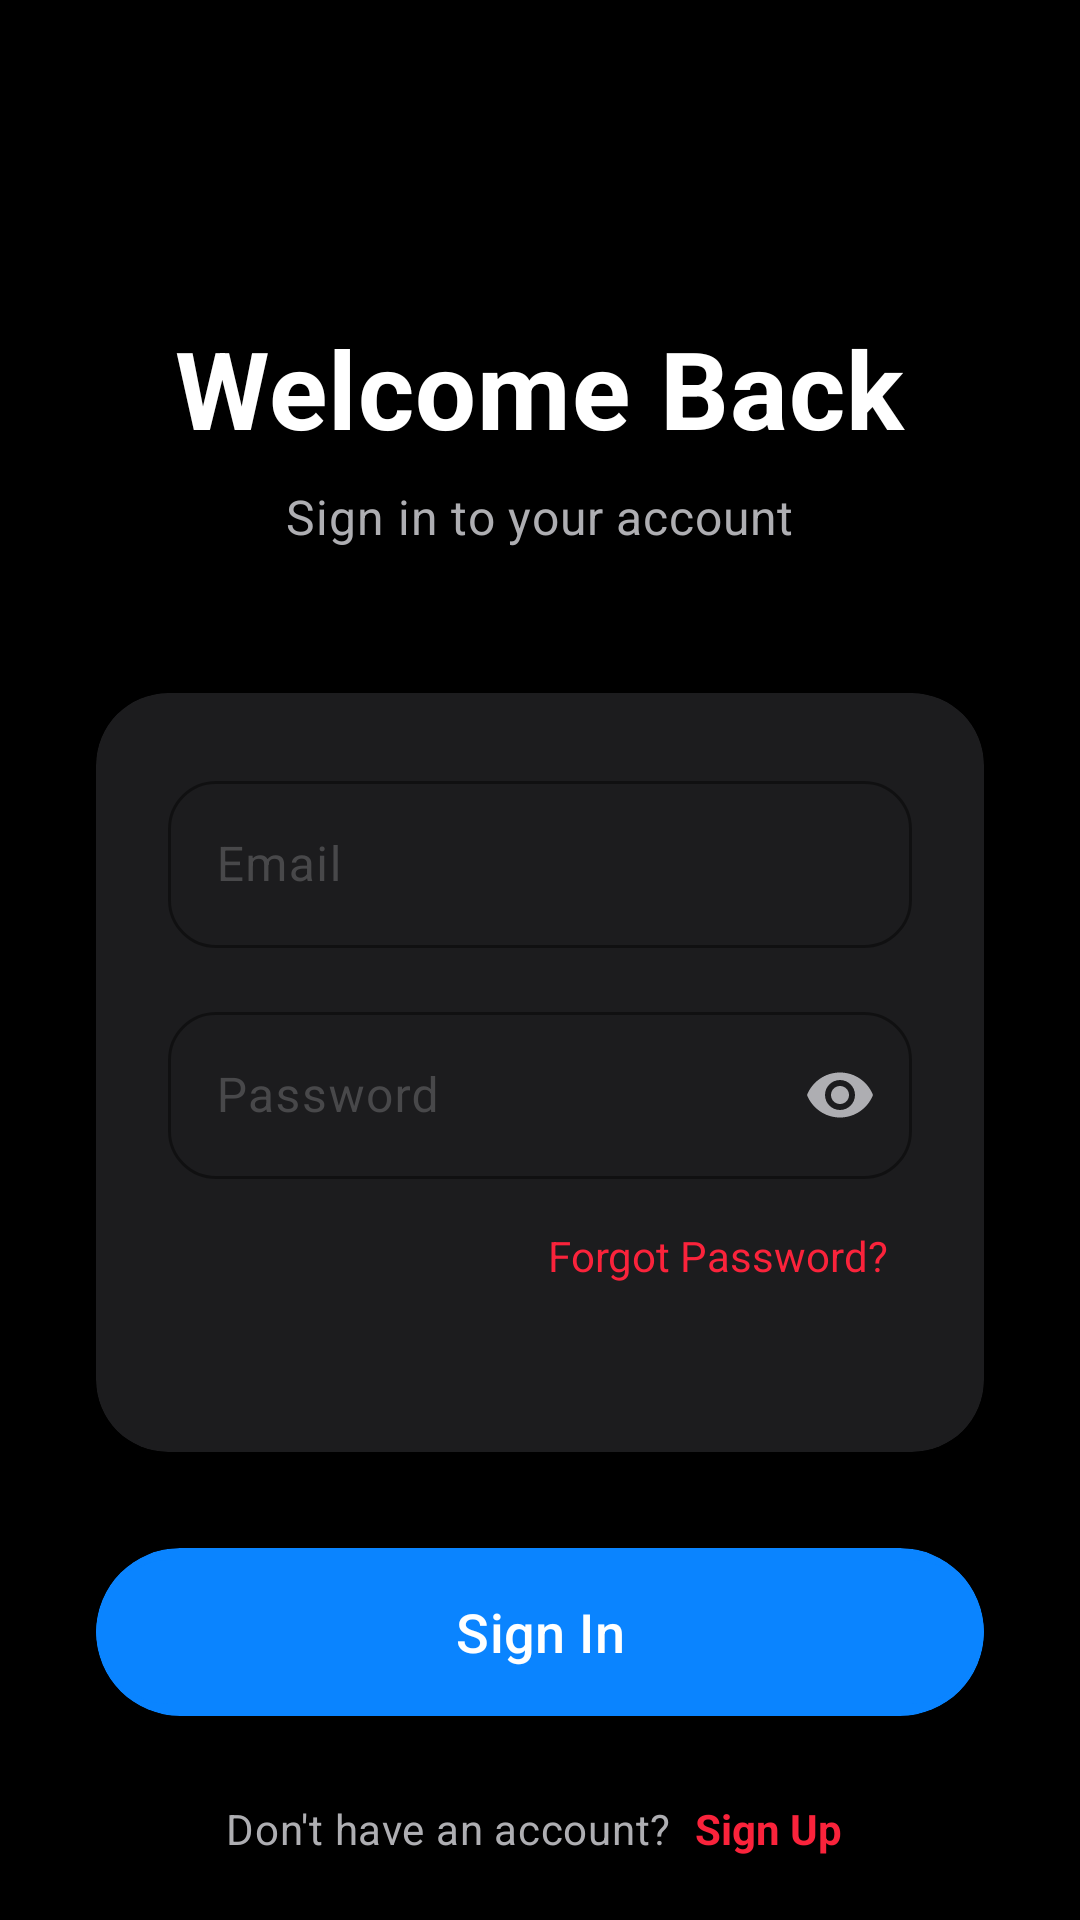

Write the Android layout XML for this screen, with the resource values it uses.
<!-- AndroidManifest.xml: application theme Theme.PlayOFF -->
<!-- res/layout/activity_login.xml -->
<?xml version="1.0" encoding="utf-8"?>
<RelativeLayout xmlns:android="http://schemas.android.com/apk/res/android"
    xmlns:app="http://schemas.android.com/apk/res-auto"
    android:layout_width="match_parent"
    android:layout_height="match_parent"
    android:background="@color/primary_background"
    android:fitsSystemWindows="true">

    
    <View
        android:layout_width="match_parent"
        android:layout_height="24dp"
        android:layout_alignParentTop="true"
        android:background="@color/primary_background" />

    
    <ImageButton
        android:id="@+id/btnBack"
        android:layout_width="48dp"
        android:layout_height="48dp"
        android:layout_alignParentStart="true"
        android:layout_marginStart="16dp"
        android:layout_marginTop="40dp"
        android:background="?android:attr/selectableItemBackgroundBorderless"
        android:src="@drawable/ic_arrow_back"
        app:tint="@color/text_primary" />

    
    <LinearLayout
        android:layout_width="match_parent"
        android:layout_height="match_parent"
        android:layout_below="@+id/btnBack"
        android:gravity="center"
        android:orientation="vertical"
        android:paddingHorizontal="32dp">

        
        <LinearLayout
            android:layout_width="match_parent"
            android:layout_height="wrap_content"
            android:layout_marginBottom="48dp"
            android:gravity="center"
            android:orientation="vertical">

            <TextView
                style="@style/Text.Headline"
                android:layout_width="wrap_content"
                android:layout_height="wrap_content"
                android:text="Welcome Back"
                android:textSize="36sp"
                android:letterSpacing="0.01" />

            <TextView
                style="@style/Text.Caption"
                android:layout_width="wrap_content"
                android:layout_height="wrap_content"
                android:layout_marginTop="8dp"
                android:text="Sign in to your account"
                android:textSize="16sp" />
        </LinearLayout>

        
        <androidx.cardview.widget.CardView
            android:layout_width="match_parent"
            android:layout_height="wrap_content"
            android:layout_marginBottom="32dp"
            app:cardBackgroundColor="@color/card_background"
            app:cardCornerRadius="24dp"
            app:cardElevation="8dp">

            <LinearLayout
                android:layout_width="match_parent"
                android:layout_height="wrap_content"
                android:orientation="vertical"
                android:padding="24dp">

                
                <com.google.android.material.textfield.TextInputLayout
                    style="@style/Input.Default"
                    android:layout_width="match_parent"
                    android:layout_height="wrap_content"
                    android:layout_marginBottom="16dp"
                    android:hint="Email">

                    <com.google.android.material.textfield.TextInputEditText
                        android:id="@+id/etEmail"
                        android:layout_width="match_parent"
                        android:layout_height="wrap_content"
                        android:fontFamily="sans-serif"
                        android:inputType="textEmailAddress"
                        android:textColor="@color/text_primary"
                        android:textSize="16sp" />
                </com.google.android.material.textfield.TextInputLayout>

                
                <com.google.android.material.textfield.TextInputLayout
                    style="@style/Input.Default"
                    android:layout_width="match_parent"
                    android:layout_height="wrap_content"
                    android:layout_marginBottom="8dp"
                    android:hint="Password"
                    app:passwordToggleEnabled="true"
                    app:passwordToggleTint="@color/text_tertiary">

                    <com.google.android.material.textfield.TextInputEditText
                        android:id="@+id/etPassword"
                        android:layout_width="match_parent"
                        android:layout_height="wrap_content"
                        android:fontFamily="sans-serif"
                        android:inputType="textPassword"
                        android:textColor="@color/text_primary"
                        android:textSize="16sp" />
                </com.google.android.material.textfield.TextInputLayout>

                
                <TextView
                    android:id="@+id/tvForgotPassword"
                    android:layout_width="wrap_content"
                    android:layout_height="wrap_content"
                    android:layout_gravity="end"
                    android:layout_marginBottom="24dp"
                    android:background="?android:attr/selectableItemBackground"
                    android:padding="8dp"
                    android:text="Forgot Password?"
                    android:textColor="@color/accent_highlight"
                    android:textSize="14sp" />
            </LinearLayout>
        </androidx.cardview.widget.CardView>

        
        <androidx.cardview.widget.CardView
            android:layout_width="match_parent"
            android:layout_height="56dp"
            android:layout_marginBottom="24dp"
            app:cardBackgroundColor="@color/button_primary"
            app:cardCornerRadius="28dp"
            app:cardElevation="4dp">

            <com.google.android.material.button.MaterialButton
                android:id="@+id/btnLogin"
                style="@style/Button.Primary"
                android:layout_width="match_parent"
                android:layout_height="match_parent"
                android:text="Sign In"
                android:textSize="18sp" />
        </androidx.cardview.widget.CardView>

        
        <LinearLayout
            android:layout_width="match_parent"
            android:layout_height="wrap_content"
            android:gravity="center"
            android:orientation="horizontal">

            <TextView
                style="@style/Text.Caption"
                android:layout_width="wrap_content"
                android:layout_height="wrap_content"
                android:text="Don't have an account?"
                android:textSize="14sp" />

            <TextView
                android:id="@+id/tvRegisterLink"
                android:layout_width="wrap_content"
                android:layout_height="wrap_content"
                android:layout_marginStart="4dp"
                android:background="?android:attr/selectableItemBackground"
                android:padding="4dp"
                android:text="Sign Up"
                android:textColor="@color/accent_highlight"
                android:textSize="14sp"
                android:textStyle="bold" />
        </LinearLayout>
    </LinearLayout>
</RelativeLayout>
<!-- resources referenced by this layout -->
<resources>
  <color name="accent_highlight">#FA233B</color>
  <color name="button_primary">#0A84FF</color>
  <color name="card_background">#1C1C1E</color>
  <color name="primary_background">#000000</color>
  <color name="text_primary">#FFFFFF</color>
  <color name="text_tertiary">#AEAEB2</color>
  <style name="Button.Primary" parent="Widget.Material3.Button">
          <item name="backgroundTint">@color/button_primary</item>
          <item name="android:textColor">@color/text_primary</item>
          <item name="cornerRadius">24dp</item>
          <item name="android:minHeight">48dp</item>
          <item name="fontFamily">sans-serif-medium</item>
      </style>
  <style name="Input.Default" parent="Widget.Material3.TextInputLayout.OutlinedBox">
          <item name="boxStrokeColor">@color/accent_primary</item>
          <item name="hintTextColor">@color/text_hint</item>
          <item name="android:textColorHint">@color/text_hint</item>
          <item name="boxCornerRadiusTopStart">16dp</item>
          <item name="boxCornerRadiusTopEnd">16dp</item>
          <item name="boxCornerRadiusBottomStart">16dp</item>
          <item name="boxCornerRadiusBottomEnd">16dp</item>
      </style>
  <style name="Text.Caption" parent="TextAppearance.Material3.BodyMedium">
          <item name="android:textColor">@color/text_tertiary</item>
          <item name="fontFamily">sans-serif</item>
          <item name="android:fontFamily">sans-serif</item>
      </style>
  <style name="Text.Headline" parent="TextAppearance.Material3.HeadlineLarge">
          <item name="android:textColor">@color/text_primary</item>
          <item name="android:textStyle">bold</item>
          <item name="fontFamily">sans-serif</item>
          <item name="android:fontFamily">sans-serif</item>
      </style>
  <style name="Theme.PlayOFF" parent="Base.Theme.PlayOFF" />
  <color name="accent_primary">#FA243C</color>
  <color name="text_hint">#48484A</color>
  <color name="accent_secondary">#FF2D55</color>
  <color name="error">#FF453A</color>
  <color name="text_secondary">#8E8E93</color>
  <color name="button_pressed">#0040DD</color>
  <style name="ActivityAnimation" parent="@android:style/Animation.Activity">
          <item name="android:activityOpenEnterAnimation">@anim/slide_in_right</item>
          <item name="android:activityOpenExitAnimation">@anim/slide_out_left</item>
          <item name="android:activityCloseEnterAnimation">@anim/slide_in_left</item>
          <item name="android:activityCloseExitAnimation">@anim/slide_out_right</item>
      </style>
</resources>
